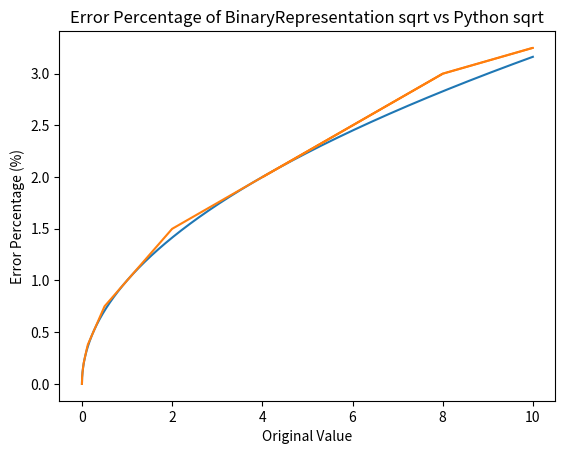

Source code (Python):
import numpy as np
import matplotlib.pyplot as plt
class BinaryRepresentation:
    def __init__(self, value: float):
        self.value = value
        self.bin_value = self.float_to_binary(value)
    def float_to_binary(self, value: float) -> str:
        sign = "0"
        if value < 0:
            sign = "1"
            value = -value
        integer_part = int(value)
        fractional_part = value - integer_part
        int_bin = bin(integer_part).replace("0b", "")
        frac_bin = ""
        for _ in range(26):
            fractional_part *= 2
            bit = int(fractional_part)
            frac_bin += str(bit)
            fractional_part -= bit
        if int_bin == "0":
            power = -1
            while power >=-13 and frac_bin[-power-1] != '1':
                power -= 1
            exponent = "00000"
            if frac_bin[-power-1] == '1':
                exponent = format(15 + power, '05b')
            mantissa = frac_bin[-power:-power+10]
            return sign+exponent+mantissa
        else:
            exponent = format(15 + len(int_bin) - 1, '05b')
            mantissa = (int_bin + frac_bin)[1:11]
            return sign+exponent+mantissa
    def binary_to_float(self, bin_str: str) -> float:
        sign = int(bin_str[0])
        exponent = bin_str[1:6]
        mantissa = bin_str[6:]
        if exponent == "00000":
            # Subnormal case
            exp_val = -14
            mantissa_val = 0
            for i, bit in enumerate(mantissa):
                mantissa_val += int(bit) * (2 ** -(i + 1))
            value = (2 ** exp_val) * mantissa_val
        else:
            # Normal case
            exp_val = int(exponent, 2) - 15
            mantissa_val = 1
            for i, bit in enumerate(mantissa):
                mantissa_val += int(bit) * (2 ** -(i + 1))
            value = (2 ** exp_val) * mantissa_val

        if sign == 1:
            value = -value
        return value
    def square_root(self) -> str:
        bin_str = self.bin_value
        sign = bin_str[0]
        exponent = bin_str[1:6]
        mantissa = bin_str[6:]

        if exponent == "00000":
            new_exponent = format(7, '05b')
            new_mantissa = mantissa
            if mantissa == "0000000000":
                new_exponent = "00000"
                new_mantissa = "0000000000"
            return sign + new_exponent + new_mantissa

        exp_val = int(exponent, 2)
        actual_exp = exp_val - 15

        if exp_val % 2 == 1:
            # e+15 is odd, actual exponent is even
            new_exp_val = (exp_val + int("01111", 2)) >> 1
            new_exponent = format(new_exp_val, '06b')[1:]  # get 5 bits
            new_mantissa = "0" + mantissa[:-1]
        else:
            # e+15 is even, actual exponent is odd
            new_exp_val = (exp_val + int("01110", 2)) >> 1
            new_exponent = format(new_exp_val, '06b')[1:]  # get 5 bits
            new_mantissa = "1" + mantissa[:-1]

        return sign + new_exponent + new_mantissa

b1 = BinaryRepresentation(10.625)
print(b1.bin_value)  # Output: 01001010101010000000
print(b1.binary_to_float(b1.bin_value))  # Output: 10.625
print(b1.binary_to_float(b1.square_root()))  # Output: 3.25
b2 = BinaryRepresentation(0.075)
print(b2.bin_value) 
print(b2.binary_to_float(b2.bin_value))  # Output: -0.075
print(b2.binary_to_float(b2.square_root()))  # Output: approximately 0.273861278752583
b3 = BinaryRepresentation(0.0000366)
print(b3.bin_value) 
print(b3.binary_to_float(b3.bin_value))  # Output: -0.0000366
print(b3.binary_to_float(b3.square_root()))  # Output: approximately 0.006049586779787
b4 = BinaryRepresentation(0)
print(b4.bin_value)
print(b4.binary_to_float(b4.bin_value))  # Output: 0.0
print(b4.binary_to_float(b4.square_root()))  # Output: 0.0


values = np.arange(0, 10, 0.001)
errors = []

for val in values:
    sqrt_py = np.sqrt(val)
    b = BinaryRepresentation(float(val))
    sqrt_bin = b.binary_to_float(b.square_root())
    error = abs(sqrt_py - sqrt_bin)/sqrt_py if sqrt_py != 0 else 0
    errors.append([sqrt_py, sqrt_bin])

plt.plot(values, errors)
plt.xlabel('Original Value')
plt.ylabel('Error Percentage (%)')
plt.title('Error Percentage of BinaryRepresentation sqrt vs Python sqrt')
plt.show()
